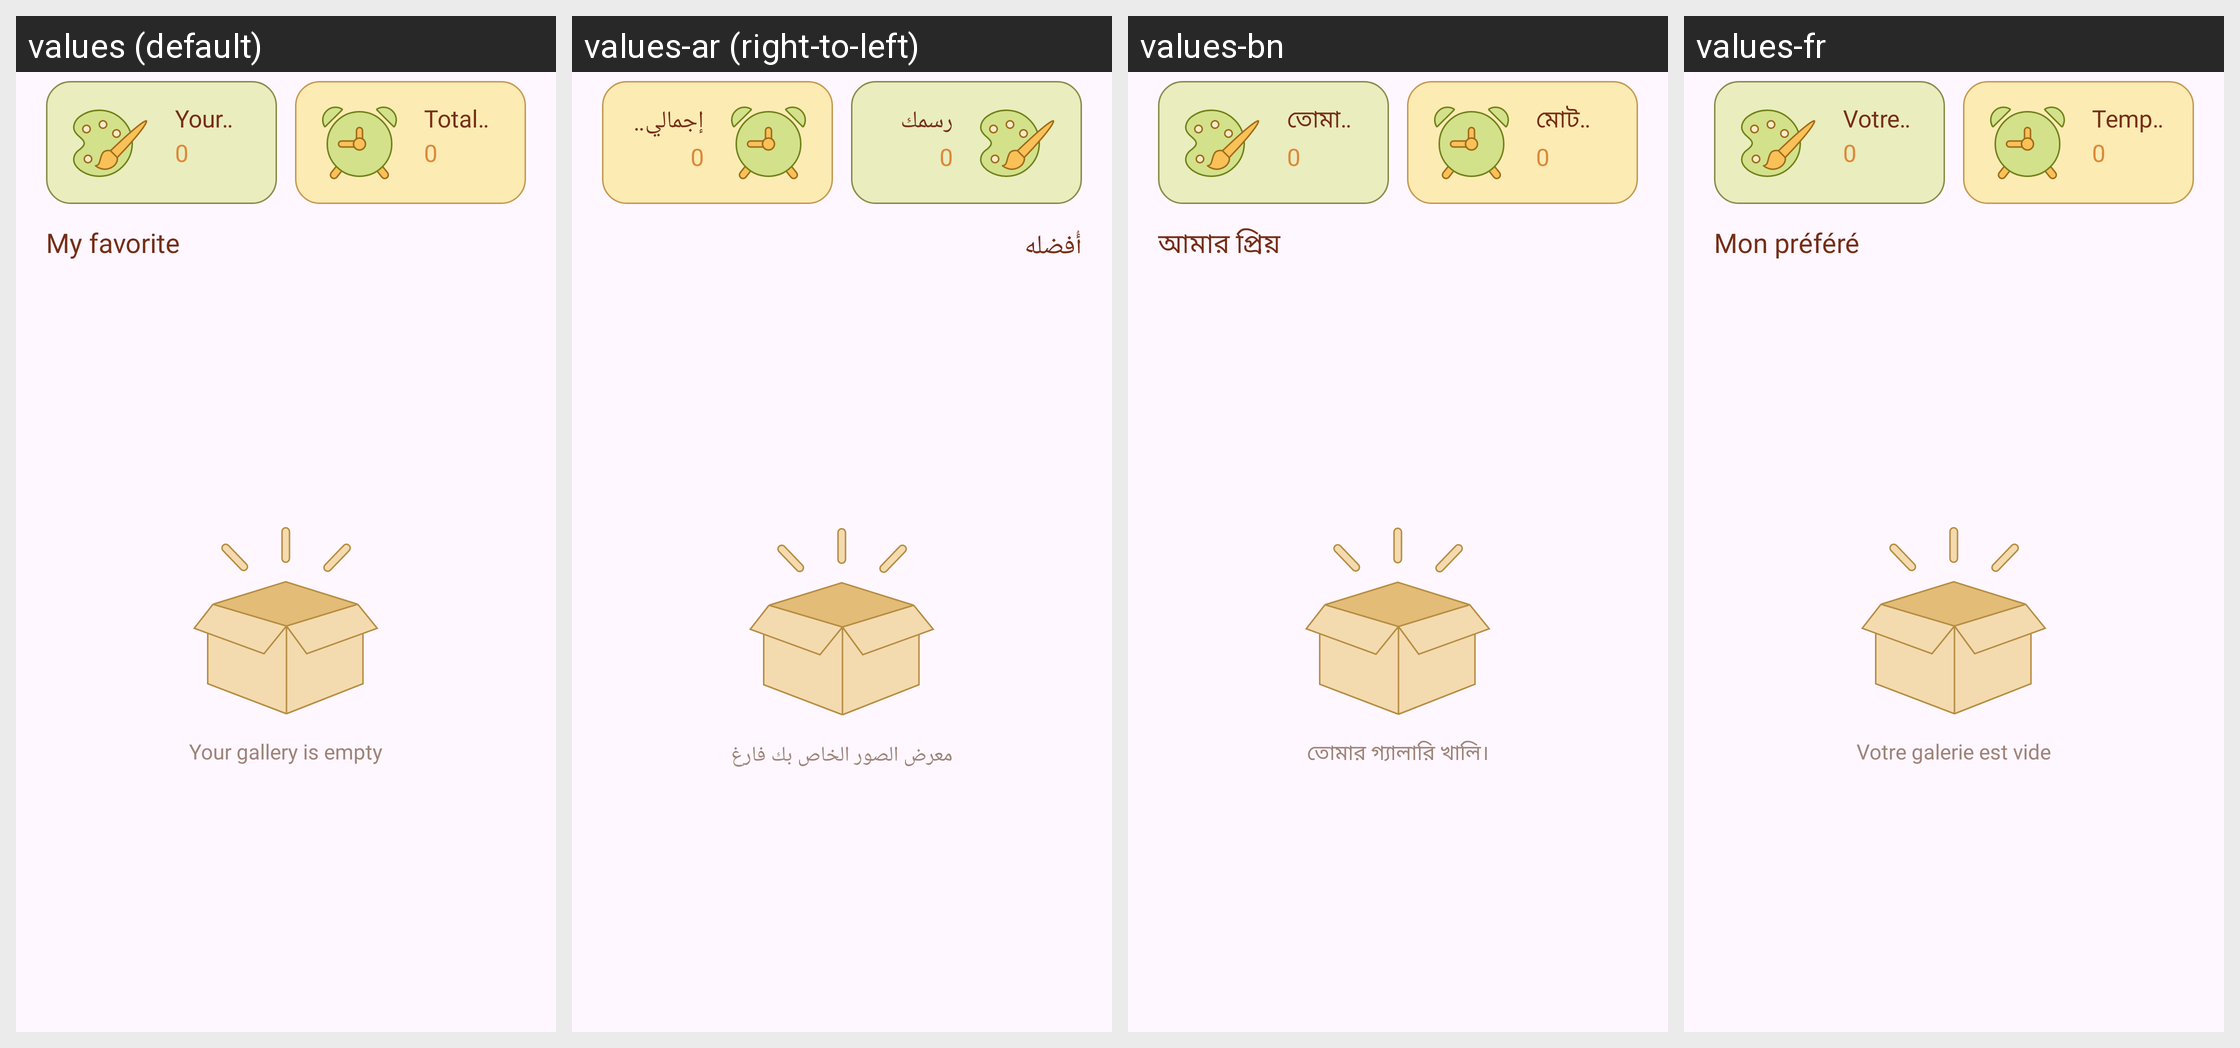

The same Android screen rendered under several of its app's locales, left to right. List the strings drawn on it with the default value and each locale's translation.
Android screen res/layout/fragment_gallery.xml rendered under 4 locales, left to right: values (default), values-ar (right-to-left), values-bn, values-fr. Device: Nexus 5 (rendered at 1080×1920; each locale shown at half size, 540×960, under a caption strip naming it); theme Theme.BaseProject.
Other locales in the repository, not shown: values-de, values-es, values-hi, values-in, values-it, values-ko, values-pt, values-ru.
Strings drawn on this screen, with the default value and each locale's value (text and hints the layout hard-codes, and strings that could not be matched under every locale, appear in the picture but are not listed):

your_draw
  values: Your Draw
  values-ar: رسمك
  values-bn: তোমার ড্র
  values-fr: Votre tirage

total_time
  values: Total Time
  values-ar: إجمالي الوقت
  values-bn: মোট সময়
  values-fr: Temps total

my_favorite
  values: My favorite
  values-ar: أُفضله
  values-bn: আমার প্রিয়
  values-fr: Mon préféré

your_gallery_is_empty
  values: Your gallery is empty
  values-ar: معرض الصور الخاص بك فارغ
  values-bn: তোমার গ্যালারি খালি।
  values-fr: Votre galerie est vide
